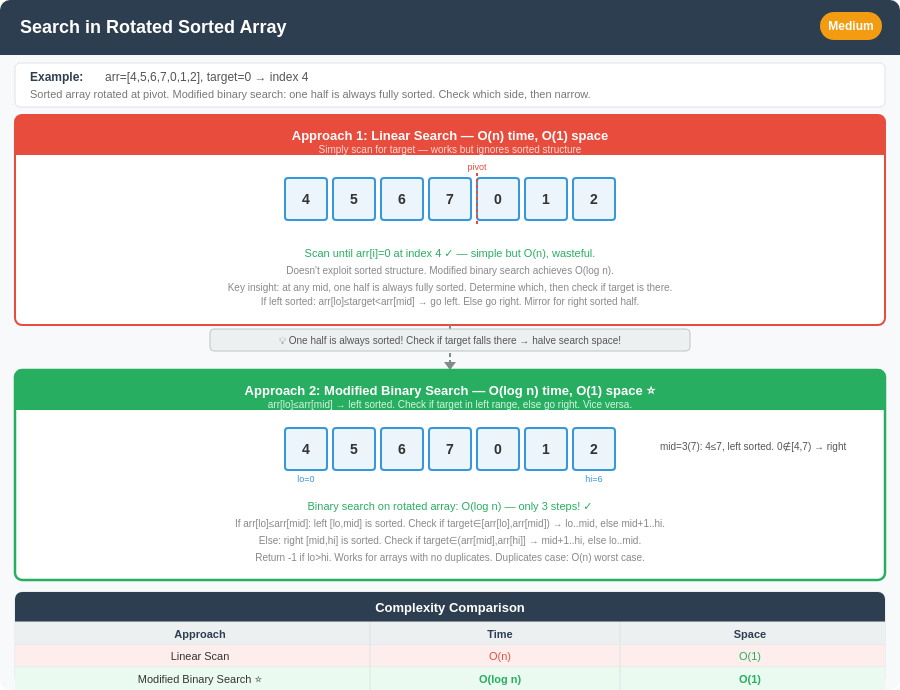
t = 0.00 s
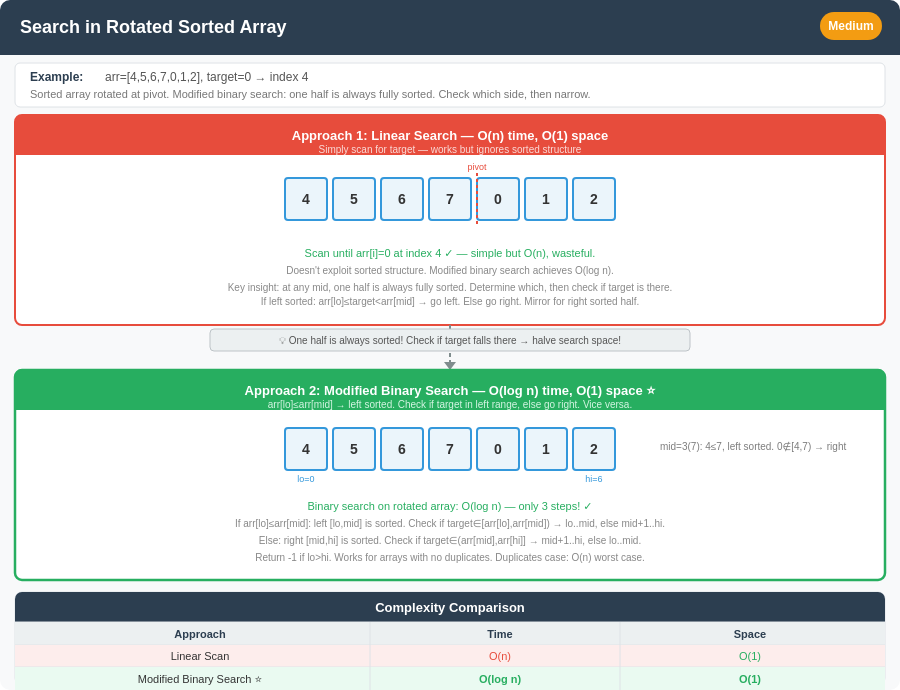
t = 1.17 s
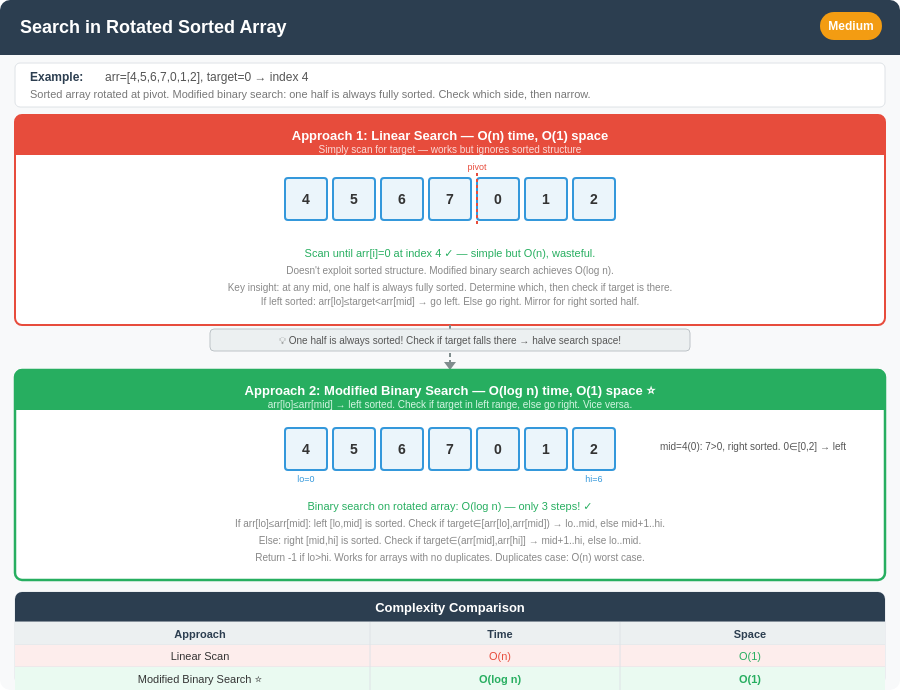
t = 2.33 s
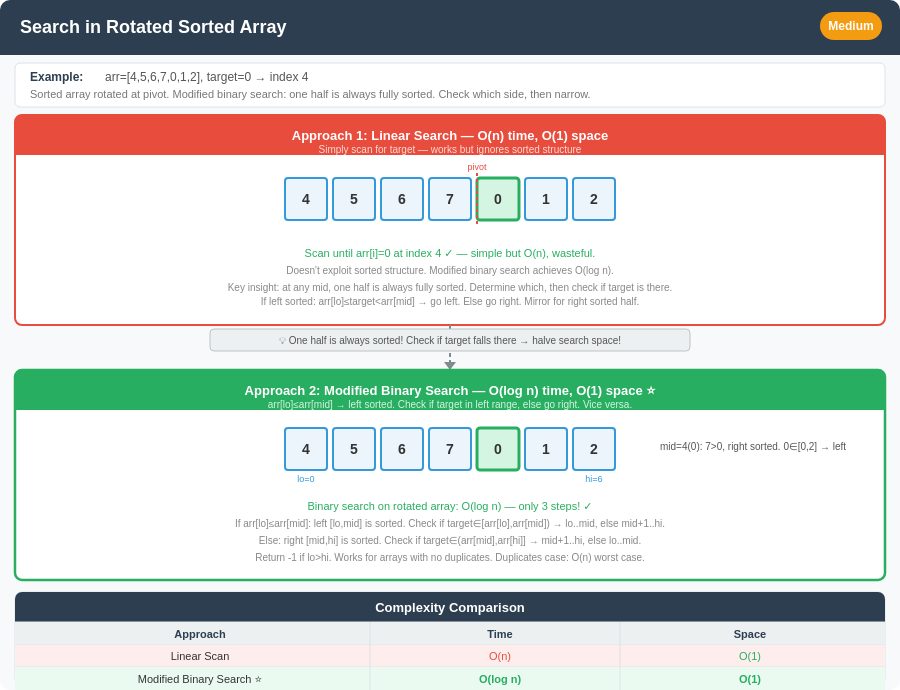
t = 3.50 s
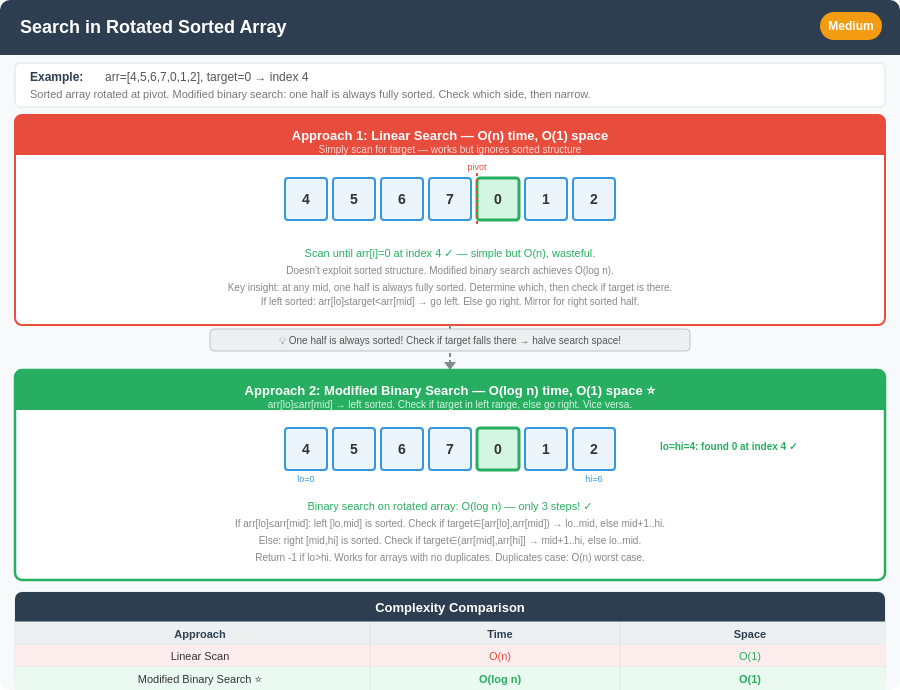
t = 4.67 s
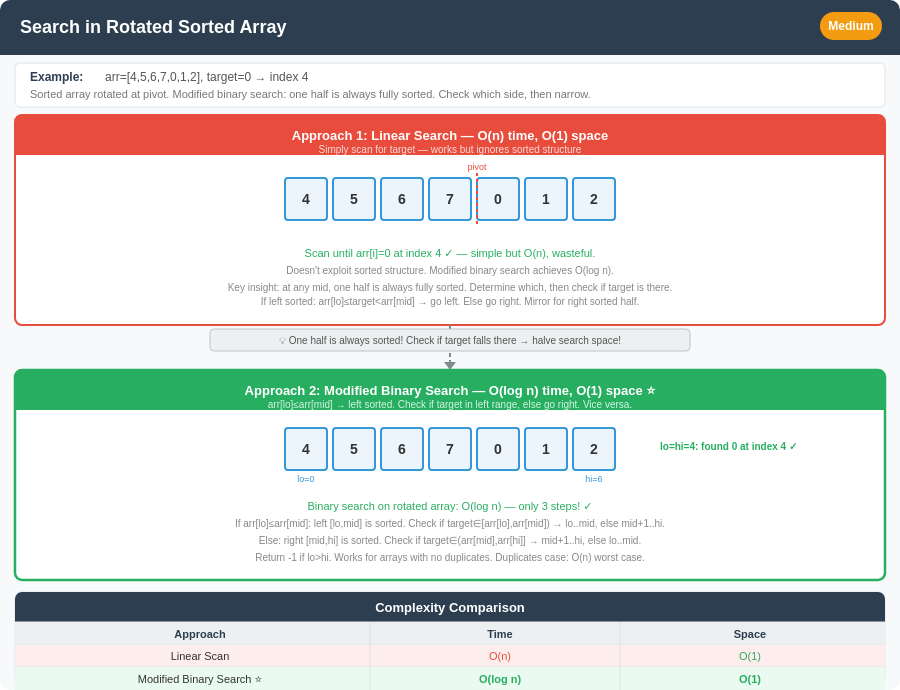
t = 5.83 s

The animated SVG that drew these frames (rendered in a browser with its animation timeline set to each time). Animation: 6 CSS @keyframes rules; one cycle of 7.00 s, repeats indefinitely.

<svg width="900" height="690" xmlns="http://www.w3.org/2000/svg">
<style>
/* Approach 1: Linear scan */
@keyframes lin_scan{0%,5%{transform:translateX(0)}14%,17%{transform:translateX(48px)}26%,29%{transform:translateX(96px)}38%,41%{transform:translateX(144px)}50%,53%{transform:translateX(192px)}68%,72%{fill:#D5F5E3;stroke:#27AE60;stroke-width:3}80%,100%{transform:translateX(0)}}
.ls{animation:lin_scan 6s ease-in-out infinite}
@keyframes found_hl{0%,50%{fill:#EBF5FB;stroke:#3498DB;stroke-width:2}51%,80%{fill:#D5F5E3;stroke:#27AE60;stroke-width:3}81%,100%{fill:#EBF5FB;stroke:#3498DB;stroke-width:2}}
.fhl{animation:found_hl 6s ease-in-out infinite}
/* Approach 2: Modified Binary Search */
@keyframes mid1{0%,10%{transform:translateX(144px)}30%,40%{transform:translateX(0px)}60%,70%{transform:translateX(192px)}88%,100%{transform:translateX(144px)}}
.mid1{animation:mid1 7s ease-in-out infinite}
@keyframes bs_l0{0%,10%{opacity:1}30%,100%{opacity:0}}
@keyframes bs_l1{0%,29%{opacity:0}30%,60%{opacity:1}61%,100%{opacity:0}}
@keyframes bs_l2{0%,59%{opacity:0}60%,85%{opacity:1}86%,100%{opacity:0}}
.bl0{animation:bs_l0 7s ease-in-out infinite}
.bl1{animation:bs_l1 7s ease-in-out infinite}
.bl2{animation:bs_l2 7s ease-in-out infinite}
</style>
<rect width="900" height="690" fill="#F8F9FA" rx="10"/>
<rect width="900" height="55" fill="#2C3E50" rx="10"/>
<rect y="45" width="900" height="10" fill="#2C3E50"/>
<text x="20" y="33" font-family="Arial" font-size="18" font-weight="bold" fill="white">Search in Rotated Sorted Array</text>
<rect x="820" y="12" width="62" height="28" fill="#F39C12" rx="14"/>
<text x="851" y="30" font-family="Arial" font-size="12" font-weight="bold" fill="white" text-anchor="middle">Medium</text>
<rect x="15" y="63" width="870" height="44" fill="#FFFFFF" stroke="#DEE2E6" rx="5"/>
<text x="30" y="81" font-family="Arial" font-size="12" font-weight="bold" fill="#2C3E50">Example:</text>
<text x="105" y="81" font-family="Arial" font-size="12" fill="#555">arr=[4,5,6,7,0,1,2], target=0 → index 4</text>
<text x="30" y="98" font-family="Arial" font-size="11" fill="#777">Sorted array rotated at pivot. Modified binary search: one half is always fully sorted. Check which side, then narrow.</text>

<!-- APPROACH 1: Linear -->
<rect x="15" y="115" width="870" height="210" fill="#FFFFFF" stroke="#E74C3C" stroke-width="2" rx="7"/>
<rect x="15" y="115" width="870" height="40" fill="#E74C3C" rx="7"/>
<rect x="15" y="140" width="870" height="15" fill="#E74C3C"/>
<text x="450" y="140" font-family="Arial" font-size="13" font-weight="bold" fill="white" text-anchor="middle">Approach 1: Linear Search — O(n) time, O(1) space</text>
<text x="450" y="153" font-family="Arial" font-size="10" fill="#FADBD8" text-anchor="middle">Simply scan for target — works but ignores sorted structure</text>
<!-- Array [4,5,6,7,0,1,2], 7 elements, start_x=285 -->
<rect x="285" y="178" width="42" height="42" fill="#EBF5FB" stroke="#3498DB" stroke-width="2" rx="3"/>
<text x="306" y="204" font-family="Arial" font-size="14" font-weight="bold" fill="#333" text-anchor="middle">4</text>
<rect x="333" y="178" width="42" height="42" fill="#EBF5FB" stroke="#3498DB" stroke-width="2" rx="3"/>
<text x="354" y="204" font-family="Arial" font-size="14" font-weight="bold" fill="#333" text-anchor="middle">5</text>
<rect x="381" y="178" width="42" height="42" fill="#EBF5FB" stroke="#3498DB" stroke-width="2" rx="3"/>
<text x="402" y="204" font-family="Arial" font-size="14" font-weight="bold" fill="#333" text-anchor="middle">6</text>
<rect x="429" y="178" width="42" height="42" fill="#EBF5FB" stroke="#3498DB" stroke-width="2" rx="3"/>
<text x="450" y="204" font-family="Arial" font-size="14" font-weight="bold" fill="#333" text-anchor="middle">7</text>
<rect x="477" y="178" width="42" height="42" fill="#EBF5FB" stroke="#3498DB" stroke-width="2" rx="3" class="fhl"/>
<text x="498" y="204" font-family="Arial" font-size="14" font-weight="bold" fill="#333" text-anchor="middle">0</text>
<rect x="525" y="178" width="42" height="42" fill="#EBF5FB" stroke="#3498DB" stroke-width="2" rx="3"/>
<text x="546" y="204" font-family="Arial" font-size="14" font-weight="bold" fill="#333" text-anchor="middle">1</text>
<rect x="573" y="178" width="42" height="42" fill="#EBF5FB" stroke="#3498DB" stroke-width="2" rx="3"/>
<text x="594" y="204" font-family="Arial" font-size="14" font-weight="bold" fill="#333" text-anchor="middle">2</text>
<!-- Rotation pivot marker -->
<line x1="477" y1="173" x2="477" y2="225" stroke="#E74C3C" stroke-width="2" stroke-dasharray="3,3"/>
<text x="477" y="170" font-family="Arial" font-size="9" fill="#E74C3C" text-anchor="middle">pivot</text>
<!-- Linear scan pointer -->
<g class="ls" transform="translate(306,178)">
  <polygon points="-7,-14 7,-14 0,-4" fill="#E74C3C"/>
  <text x="0" y="-16" font-family="Arial" font-size="9" fill="#E74C3C" text-anchor="middle">i</text>
</g>
<text x="450" y="257" font-family="Arial" font-size="11" fill="#27AE60" text-anchor="middle">Scan until arr[i]=0 at index 4 ✓ — simple but O(n), wasteful.</text>
<text x="450" y="274" font-family="Arial" font-size="10" fill="#888" text-anchor="middle">Doesn't exploit sorted structure. Modified binary search achieves O(log n).</text>
<text x="450" y="291" font-family="Arial" font-size="10" fill="#888" text-anchor="middle">Key insight: at any mid, one half is always fully sorted. Determine which, then check if target is there.</text>
<text x="450" y="305" font-family="Arial" font-size="10" fill="#888" text-anchor="middle">If left sorted: arr[lo]≤target&lt;arr[mid] → go left. Else go right. Mirror for right sorted half.</text>

<!-- Arrow 1→2 -->
<line x1="450" y1="325" x2="450" y2="362" stroke="#7F8C8D" stroke-width="2" stroke-dasharray="4,3"/>
<polygon points="444,362 450,370 456,362" fill="#7F8C8D"/>
<rect x="210" y="329" width="480" height="22" fill="#ECF0F1" stroke="#BDC3C7" rx="4"/>
<text x="450" y="344" font-family="Arial" font-size="10" fill="#555" text-anchor="middle">💡 One half is always sorted! Check if target falls there → halve search space!</text>

<!-- APPROACH 2: Modified Binary Search -->
<rect x="15" y="370" width="870" height="210" fill="#FFFFFF" stroke="#27AE60" stroke-width="2.5" rx="7"/>
<rect x="15" y="370" width="870" height="40" fill="#27AE60" rx="7"/>
<rect x="15" y="395" width="870" height="15" fill="#27AE60"/>
<text x="450" y="395" font-family="Arial" font-size="13" font-weight="bold" fill="white" text-anchor="middle">Approach 2: Modified Binary Search — O(log n) time, O(1) space ⭐</text>
<text x="450" y="408" font-family="Arial" font-size="10" fill="#D5F5E3" text-anchor="middle">arr[lo]≤arr[mid] → left sorted. Check if target in left range, else go right. Vice versa.</text>
<!-- Same array for binary search -->
<rect x="285" y="428" width="42" height="42" fill="#EBF5FB" stroke="#3498DB" stroke-width="2" rx="3"/>
<text x="306" y="454" font-family="Arial" font-size="14" font-weight="bold" fill="#333" text-anchor="middle">4</text>
<rect x="333" y="428" width="42" height="42" fill="#EBF5FB" stroke="#3498DB" stroke-width="2" rx="3"/>
<text x="354" y="454" font-family="Arial" font-size="14" font-weight="bold" fill="#333" text-anchor="middle">5</text>
<rect x="381" y="428" width="42" height="42" fill="#EBF5FB" stroke="#3498DB" stroke-width="2" rx="3"/>
<text x="402" y="454" font-family="Arial" font-size="14" font-weight="bold" fill="#333" text-anchor="middle">6</text>
<rect x="429" y="428" width="42" height="42" fill="#EBF5FB" stroke="#3498DB" stroke-width="2" rx="3"/>
<text x="450" y="454" font-family="Arial" font-size="14" font-weight="bold" fill="#333" text-anchor="middle">7</text>
<rect x="477" y="428" width="42" height="42" fill="#EBF5FB" stroke="#3498DB" stroke-width="2" rx="3" class="fhl"/>
<text x="498" y="454" font-family="Arial" font-size="14" font-weight="bold" fill="#333" text-anchor="middle">0</text>
<rect x="525" y="428" width="42" height="42" fill="#EBF5FB" stroke="#3498DB" stroke-width="2" rx="3"/>
<text x="546" y="454" font-family="Arial" font-size="14" font-weight="bold" fill="#333" text-anchor="middle">1</text>
<rect x="573" y="428" width="42" height="42" fill="#EBF5FB" stroke="#3498DB" stroke-width="2" rx="3"/>
<text x="594" y="454" font-family="Arial" font-size="14" font-weight="bold" fill="#333" text-anchor="middle">2</text>
<!-- lo=0, hi=6 markers -->
<text x="306" y="482" font-family="Arial" font-size="9" fill="#3498DB" text-anchor="middle">lo=0</text>
<text x="594" y="482" font-family="Arial" font-size="9" fill="#3498DB" text-anchor="middle">hi=6</text>
<!-- mid pointer (animated) -->
<g class="mid1" transform="translate(285,428)">
  <polygon points="-7,-14 7,-14 0,-4" fill="#27AE60"/>
  <text x="0" y="-16" font-family="Arial" font-size="9" fill="#27AE60" text-anchor="middle">mid</text>
</g>
<!-- Step labels -->
<text class="bl0" x="660" y="450" font-family="Arial" font-size="10" fill="#555">mid=3(7): 4≤7, left sorted. 0∉[4,7) → right</text>
<text class="bl1" x="660" y="450" font-family="Arial" font-size="10" fill="#555">mid=4(0): 7&gt;0, right sorted. 0∈[0,2] → left</text>
<text class="bl2" x="660" y="450" font-family="Arial" font-size="10" fill="#27AE60" font-weight="bold">lo=hi=4: found 0 at index 4 ✓</text>
<text x="450" y="510" font-family="Arial" font-size="11" fill="#27AE60" text-anchor="middle">Binary search on rotated array: O(log n) — only 3 steps! ✓</text>
<text x="450" y="527" font-family="Arial" font-size="10" fill="#888" text-anchor="middle">If arr[lo]≤arr[mid]: left [lo,mid] is sorted. Check if target∈[arr[lo],arr[mid]) → lo..mid, else mid+1..hi.</text>
<text x="450" y="544" font-family="Arial" font-size="10" fill="#888" text-anchor="middle">Else: right [mid,hi] is sorted. Check if target∈(arr[mid],arr[hi]] → mid+1..hi, else lo..mid.</text>
<text x="450" y="561" font-family="Arial" font-size="10" fill="#888" text-anchor="middle">Return -1 if lo&gt;hi. Works for arrays with no duplicates. Duplicates case: O(n) worst case.</text>

<!-- Complexity Table -->
<rect x="15" y="592" width="870" height="93" fill="#FFFFFF" stroke="#DEE2E6" rx="7"/>
<rect x="15" y="592" width="870" height="30" fill="#2C3E50" rx="7"/>
<rect x="15" y="607" width="870" height="15" fill="#2C3E50"/>
<text x="450" y="612" font-family="Arial" font-size="13" font-weight="bold" fill="white" text-anchor="middle">Complexity Comparison</text>
<line x1="15" y1="622" x2="885" y2="622" stroke="#DEE2E6" stroke-width="1"/>
<rect x="15" y="622" width="870" height="23" fill="#ECF0F1"/>
<text x="200" y="638" font-family="Arial" font-size="11" font-weight="bold" fill="#2C3E50" text-anchor="middle">Approach</text>
<text x="500" y="638" font-family="Arial" font-size="11" font-weight="bold" fill="#2C3E50" text-anchor="middle">Time</text>
<text x="750" y="638" font-family="Arial" font-size="11" font-weight="bold" fill="#2C3E50" text-anchor="middle">Space</text>
<line x1="15" y1="645" x2="885" y2="645" stroke="#DEE2E6" stroke-width="1"/>
<rect x="15" y="645" width="870" height="22" fill="#FDEDEC"/>
<text x="200" y="660" font-family="Arial" font-size="11" fill="#333" text-anchor="middle">Linear Scan</text>
<text x="500" y="660" font-family="Arial" font-size="11" fill="#E74C3C" text-anchor="middle">O(n)</text>
<text x="750" y="660" font-family="Arial" font-size="11" fill="#27AE60" text-anchor="middle">O(1)</text>
<line x1="15" y1="667" x2="885" y2="667" stroke="#DEE2E6" stroke-width="1"/>
<rect x="15" y="667" width="870" height="23" fill="#EAFAF1"/>
<text x="200" y="683" font-family="Arial" font-size="11" fill="#333" text-anchor="middle">Modified Binary Search ⭐</text>
<text x="500" y="683" font-family="Arial" font-size="11" fill="#27AE60" font-weight="bold" text-anchor="middle">O(log n)</text>
<text x="750" y="683" font-family="Arial" font-size="11" fill="#27AE60" font-weight="bold" text-anchor="middle">O(1)</text>
<line x1="370" y1="622" x2="370" y2="690" stroke="#DEE2E6" stroke-width="1"/>
<line x1="620" y1="622" x2="620" y2="690" stroke="#DEE2E6" stroke-width="1"/>
</svg>
